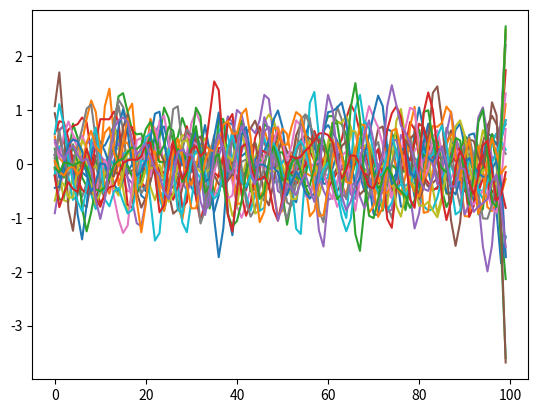
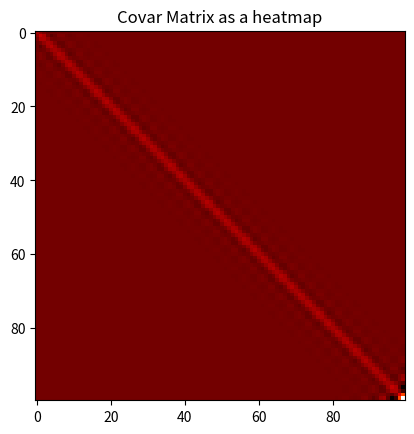
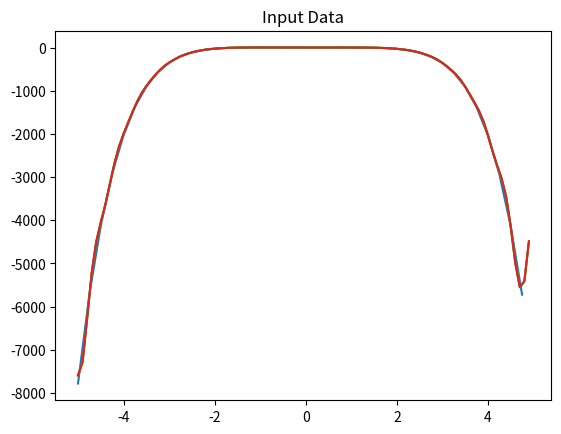

Recreate these plots in Python, in order.
import numpy as np
import numpy.random as rand
import numpy.linalg as la
import matplotlib.pyplot as plt

# Covar Matrix and Mean function, define however you wish
def C(x1,x2):
    invlenscale = 3
    priorvar = 10
    # return priorvar * np.exp(-invlenscale * abs(x1 - x2)) # Exponential Covar
    return priorvar * np.exp(-(invlenscale ** 2) * (abs(x1 - x2) ** 2)) # Squared Exponential
    # return np.cos(8*np.pi*(x1-x2)) * np.exp(-invlenscale * abs(x1 - x2)) # Weird Covar
    # k = 1
    # return x * ( k - x ) * np.exp(-invlenscale / ( k - x2))#

def M(x):
    # return x*(1-x)
    return 0

# Create GP
min = -5
max = 5
step = 0.1
numDraws = 25

totalSteps = int((max - min) * ( 1 / step))

X = np.arange(min, max, step)
mean = np.zeros((totalSteps,))
for i in range(totalSteps):
    mean[i] = M(X[i])


# Create Data
mind = -5
maxd = 5
stepd = 0.25
totalStepsd = int((maxd - mind) * ( 1 / stepd ))

stdev = 0.5

xd = np.arange(mind, maxd, stepd)
yd = np.zeros((totalStepsd,))
for i in range(totalStepsd):
    newYd = (xd[i] ** 3) * np.exp(-(xd[i] ** 2)) + xd[i] ** 2 - xd[i] -0.5 * xd[i] ** 6
    #newYd = 2 * xd[i] ** 3 + 4 * xd[i] ** 2 - 3 * xd[i] +6
    yd[i] = newYd
yd = np.nan_to_num(yd,nan=0,posinf=100,neginf=100)

md = np.zeros((totalStepsd,))
for i in range(totalStepsd):
    md[i] = M(xd[i])
    
C3 = yd - md

K = np.zeros((totalStepsd,totalStepsd))
for i in range(totalStepsd):
    for j in range(totalStepsd):
        K[i][j] = C(xd[i],xd[j])

C2 = np.zeros((totalStepsd,totalSteps))
for i in range(totalStepsd):
    for j in range(totalSteps):
        C2[i][j] = C(xd[i],X[j])

C1 = np.zeros((totalSteps,totalSteps))
for i in range(totalSteps):
    for j in range(totalSteps):
        C1[i][j] = C(X[i],X[j])

print("C1 ", C1.shape, " C2 ", C2.shape, " C3 ", C3.shape, " m ", mean.shape, " K ", K.shape)
print("C1 ", C1, " C2 ", C2, " C3 ", C3, " m ", mean, " K ", K)
print(" inverse ",la.inv(K + np.identity(totalStepsd) * (stdev ** 2)))
# Ef = mean + np.transpose(C2) @ la.inv(K + np.identity(totalStepsd) * (stdev ** 2)) @ C3
Ef = np.transpose(C2) @ la.inv(K + np.identity(totalStepsd) * (stdev ** 2)) @ C3
Ev = C1 - np.transpose(C2) @ la.inv(K + np.identity(totalStepsd) * (stdev ** 2)) @ C2

v = np.zeros((totalSteps,))
for i in range(totalSteps):
    v[i] = Ev[i][i]
print("Ef = ", Ef)
print("Ev = ",Ev)

fig1 = plt.figure(0)
for i in range(numDraws):
    GPsamp = rand.multivariate_normal(mean, Ev)
    #print("GP Sample = ", GPsamp)
    plt.plot(GPsamp)

fig2 = plt.figure(1)
plt.imshow( Ev, cmap = 'hot', interpolation='nearest')
plt.title("Covar Matrix as a heatmap")

fig3 = plt.figure(2)
plt.plot(xd,yd)
plt.plot(X,Ef)
plt.plot(X,Ef-v)
plt.plot(X,Ef+v)
# plt.axis([-5,5,-10,10])
plt.title("Input Data")

plt.show()
